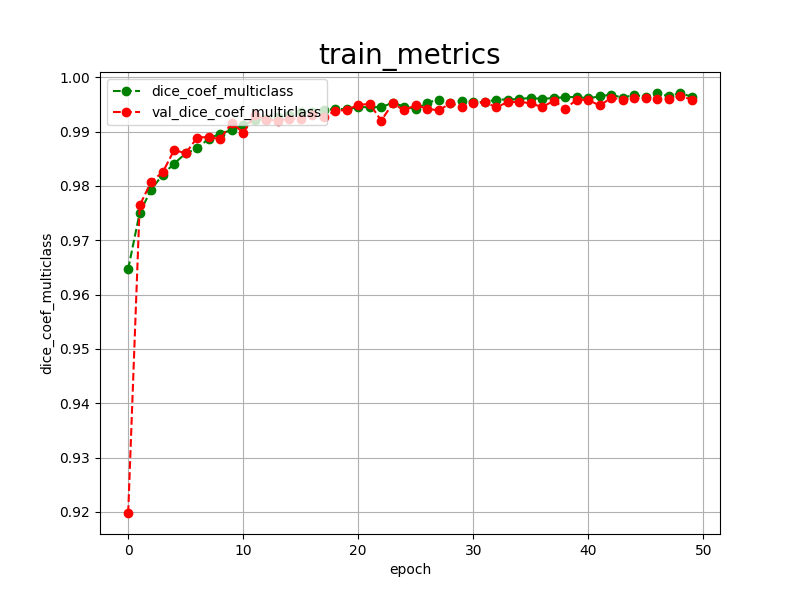

The data file committed next to this chart (first rows):
epoch, dice_coef_multiclass, val_dice_coef_multiclass, 
0, 0.9647, 0.9198
1, 0.9751, 0.9764
2, 0.9793, 0.9808
3, 0.9821, 0.9825
4, 0.9841, 0.9866
5, 0.9860, 0.9860
6, 0.9869, 0.9889
7, 0.9887, 0.9890
8, 0.9896, 0.9886
9, 0.9903, 0.9916
10, 0.9912, 0.9898
11, 0.9921, 0.9930
12, 0.9923, 0.9922
13, 0.9926, 0.9920
14, 0.9931, 0.9924
15, 0.9936, 0.9924
16, 0.9936, 0.9931
17, 0.9939, 0.9927
18, 0.9942, 0.9938
19, 0.9941, 0.9940
20, 0.9945, 0.9949
21, 0.9945, 0.9951
22, 0.9945, 0.9920
23, 0.9953, 0.9952
24, 0.9946, 0.9939
25, 0.9941, 0.9949
26, 0.9953, 0.9942
27, 0.9959, 0.9939
28, 0.9953, 0.9952
29, 0.9957, 0.9945
30, 0.9955, 0.9952
31, 0.9954, 0.9954
32, 0.9959, 0.9945
33, 0.9959, 0.9954
34, 0.9960, 0.9955
35, 0.9962, 0.9952
36, 0.9960, 0.9945
37, 0.9962, 0.9957
38, 0.9963, 0.9942
39, 0.9964, 0.9959
40, 0.9961, 0.9958
41, 0.9965, 0.9948
42, 0.9968, 0.9962
43, 0.9962, 0.9959
44, 0.9968, 0.9961
45, 0.9963, 0.9962
46, 0.9971, 0.9960
47, 0.9965, 0.9960
48, 0.9971, 0.9965
49, 0.9964, 0.9959
